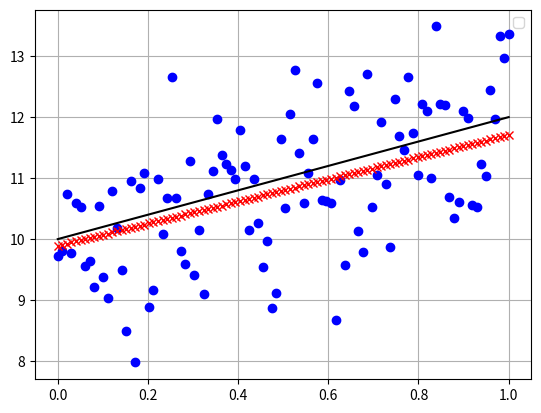

Python code for this plot:
from numpy import linspace, array, zeros, size, cos
from numpy.linalg import norm, svd
from numpy.random import normal, randint
from matplotlib.pyplot import plot, grid, show, xlabel, ylabel, title, legend
from scipy.optimize import least_squares

x = linspace(0, 1, 100)

e = normal(0.0, 1.0, 100)

y = 10 + 2*x + e

plot(x, y, "o", color="blue")

def inliers(x, y, model, threshold):
    x_inl = list()
    y_inl = list()
    for i in range(len(x)):
        if abs(model[0] + model[1]*x[i] - y[i]) <= threshold:
            x_inl.append(x[i])
            y_inl.append(y[i])
    return x_inl, y_inl

def compareModel(x, y, model1, model2, threshold):
    """
0: model1 is better than model2
1: model2 is better than model1
    """
    n = size(x)
    beta11 = model1[0]
    beta21 = model1[1]
    beta12 = model2[0]
    beta22 = model2[1]

    inliers1 = 0
    inliers2 = 0

    for i in range(n):
        k1 = abs(beta11+beta21*x[i] - y[i])
        k2 = abs(beta12+beta22*x[i] - y[i])

        if k1 < threshold:
            inliers1 += 1
        if k2 < threshold:
            inliers2 += 1

    return inliers1 < inliers2

def findModel(x1, y1, x2, y2):
    """
Finds linear model for 2 samples (x1,y1) and (x2,y2)
    """
    beta2 = (y2-y1) / (x2-x1)
    beta1 = y1-beta2*x1
    return beta1, beta2

s1 = randint(0, len(x)-1)
s2 = randint(0, len(x)-1)
while s2 == s1:
    s2 = randint(0, len(x)-1)
beta1, beta2 = findModel(x[s1], y[s1], x[s2], y[s2])
model = array([beta1, beta2], dtype="float64")

for i in range(1, 100):
    s1 = randint(0, len(x)-1)
    s2 = randint(0, len(x)-1)
    while s2 == s1:
        s2 = randint(0, len(x)-1)

    beta1, beta2 = findModel(x[s1], y[s1], x[s2], y[s2])
    model2 = array([beta1, beta2], dtype="float64")
    x_in2, y_in2 = inliers(x, y, model2, threshold=1)
    better = compareModel(x, y, model, model2, threshold=1)

    if better:
        n = len(x_in2)
        m_x = sum(x_in2) / n
        m_y = sum(y_in2) / n
        Cxy = 1/n * sum([x_in2[i]*y_in2[i] - m_y*x_in2[i] - y_in2[i]*m_x + m_x*m_y for i in range(0, n)])
        sig2_x = 1/n * sum([x_in2[i]**2 - 2*m_x*x_in2[i] + m_x**2 for i in range(0, n)])
        beta2 = Cxy / sig2_x
        beta1 = m_y - beta2 * m_x
        model = array([beta1, beta2], dtype="float64")

beta1 = model[0]
beta2 = model[1]

xf = linspace(0, 1, 100)
yf = [beta1 + beta2*k for k in xf]

plot(xf, yf, "x", color="red")
plot(xf, [10 + 2*k for k in xf], color="black")
grid()
legend()
show()

parameters = [0,0] #[p,e]
def outputs(parameters, theta, f_theta):
    return parameters[0] / (1-parameters[1]*cos(theta))-f_theta

theta = array([43, 45, 52, 93, 108, 126])
f_theta = array([4.7126, 4.5542, 4.0419, 2.2187, 1.8910, 1.7599])

solution = least_squares(outputs, parameters, args=(theta, f_theta))
print("blabla : ",solution.x)

A = array([[1, 2], [3, 4], [4, 6]], dtype="float64")
u, s, vh = svd(A)
sigma = array([[s[0], 0], [0, s[1]], [0, 0]])
print(u@sigma@vh)
